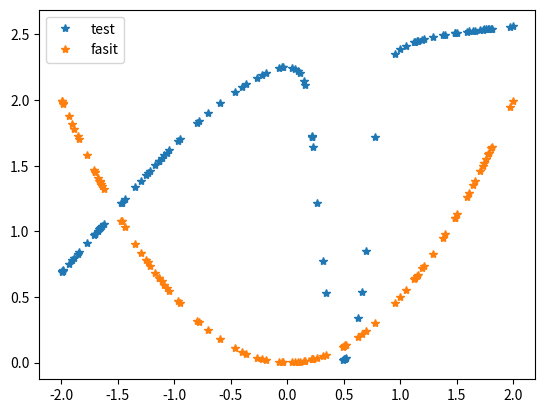

Here is the Python script that generated this plot:
import numpy as np
import matplotlib.pyplot as plt

def getW(K,d):
    w = np.random.randn(K,d,d)
    return w

def getb(K,d):
    b = np.random.randn(K,d,1)
    return b

def getomega(d):
    omega = np.random.randn(d,1)
    return omega

def getmu():
    mu = np.random.randn(1)
    return mu


def getdJdmu(Z, ypsilon, c, omega, mu, K, eta_div):
    u = np.transpose(Z[K-1])@omega + mu
    
    dJdmu = np.transpose(eta_div(u))@(ypsilon-c)

    return dJdmu

def getdJdomega(Z, ypsilon, c, omega, mu, K, eta_div):
    u = np.transpose(Z[K-1])@omega + mu
    dJdOmega = Z[K-1] @ ((ypsilon - c) * eta_div(u))
    return dJdOmega

def getdJdW(P, Z, W, b, K, h, sigma_div):
    dJdW = np.zeros_like(W)
    for k in range(K):
        u = W[k]@Z[k]+b[k]
        dJdW[k] = h*(P[k+1]*sigma_div(u))@ np.transpose(Z[k])  
    return dJdW

def getdJdb(P, Z, W, b, K, h, sigma_div):
    dJdb = np.zeros_like(b)
    for k in range(K):
        u = W[k]@Z[k]+b[k]
        dJdb[k] = h*(P[k+1]*sigma_div(u))@np.ones((Z.shape[2],1))
    return dJdb


def getYpsilon(Z, omega, mu, eta):
    u = np.transpose(Z[K-1]) @ omega + mu
    return eta(u)

def getZ(Y0, W, b, K, d, I, h, sigma):
    #initialize Z, Z0=Y0
    Z = np.zeros((K,d,I))
    Z[0] = Y0

    #finds Zk
    for k in range(1,K):
        u = W[k-1]@Z[k-1] + b[k-1]
        Z[k] = Z[k-1] + h*sigma(u)

    return Z

def getP(Z, ypsilon, c, omega, mu, W, b, K, d, I, h, sigma_div, eta_div):
    #initialize P
    P = np.zeros((K+1,d,I))

    #finds P_K
    u = np.transpose(Z[-1])@omega + mu
    P[-1]= np.outer(omega,(ypsilon-c)*eta_div(u))

    #finds P_K-1 to P_0
    for k in range(K-1,0,-1):
        s = W[k]@Z[k] + b[k]
        P[k]=P[k+1] + h*np.transpose(W[k])@(sigma_div(s)*P[k+1])
        
    return P

def getMandV(theta):
    return np.zeros_like(theta),np.zeros_like(theta)

def adam(m,v,g,i):
    #parameters
    beta1 = 0.9
    beta2 = 0.999
    alpha = 0.01
    epsilon = 10E-8

    #m,v
    m = beta1*m + (1-beta1)*g
    v = beta2*v + (1-beta2)*np.multiply(g,g)

    m_hat = np.multiply(m,1/(1-beta1**i))
    v_hat = np.multiply(v,1/(1-beta2**i))

    #update
    R = alpha*np.multiply(m_hat,1/(np.sqrt(v_hat)+epsilon))

    return m,v,R

def eta(x):
    return 1/2*(1+np.tanh(x/2))

def eta_div(x):
    return 1/(4*np.cosh(x/2)**2) 

def sigma(x):
    return np.tanh(x)

def sigma_div(x):
    return 1 - np.tanh(x)**2

def scale(x, alpha, beta):
    a = np.amin(x)
    b = np.amax(x)
    
    x_tilde = 1/(b-a)*((b-x)*alpha + (x-a)*beta)
    return x_tilde, a, b

def inverseScale(x_tilde, a, b, alpha, beta):
    return 1/(beta-alpha)*((x_tilde-alpha)*b + (beta-x_tilde)*a)

def trainingAlgorithm(K, d, h, tau, Y0, c, eta, sigma, eta_div, sigma_div, N = 1000):
    #finds input shape
    d0 = Y0.shape[0]
    I = Y0.shape[1]
    
    #reshapes input to match dimension of layers
    if d0 < d:
        zero = np.zeros_like(Y0)
        Y0 = np.vstack((Y0,zero))
    
    #gets initial weigths
    omega = getomega(d)
    mu = getmu()
    W = getW(K,d)
    b = getb(K,d)
    
    c = np.transpose(c)
    
    #initial m,v for adam descent
    mmu,vmu = getMandV(mu)
    momega,vomega =getMandV(omega)
    mW,vW = getMandV(W)
    mb,vb = getMandV(b)
    
    for i in range(N): #Number of trainingseries
        
        Z = getZ(Y0, W, b, K, d, I, h, sigma)
        ypsilon = getYpsilon(Z, omega, mu, eta)
        P = getP(Z, ypsilon, c, omega, mu, W, b, K, d, I, h, sigma_div, eta_div)
        
        dJdmu = getdJdmu(Z, ypsilon, c, omega, mu, K, eta_div)
        dJdomega = getdJdomega(Z, ypsilon, c, omega, mu, K, eta_div)
        dJdW = getdJdW(P, Z, W, b, K, h, sigma_div)
        dJdb = getdJdb(P, Z, W, b, K, h, sigma_div)
        
        #mu = mu - tau*dJdmu
        #omega = omega - tau*dJdomega
        #W = W - tau*dJdW
        #b = b - tau*dJdb
        
        mmu,vmu, Rmu = adam(mmu,vmu,dJdmu,i+1)
        momega,vomega, Romega = adam(momega,vomega,dJdomega,i+1)
        mW,vW, RW = adam(mW,vW,dJdW,i+1)
        mb,vb, Rb = adam(mb,vb,dJdb,i+1)
        
        mu = mu-Rmu
        omega = omega - Romega
        W = W - RW
        b = b - Rb
        
    return mu, omega, W, b

def F(y):
    return 1/2*y**2

Y0 = np.linspace(-2,2,100)
Y0.resize(1,100)
c = F(Y0)
alpha = 0.2
beta = 0.8

Y0_tilde, aY0, bY0 = scale(Y0, alpha, beta)
c_tilde, ac, bc = scale(c, alpha, beta)


K = 10
d = 2
I = 100
h = 0.1
tau = 0.08

mu, omega, W, b = trainingAlgorithm(K, d, h, tau, Y0_tilde, c_tilde, eta, sigma, eta_div, sigma_div)

YTest = np.random.uniform(-2,2,(1,100))

c_test = F(YTest)


#YTest_tilde, aYTest, bYTest = scale(Y_test, alpha, beta)
cTest_tilde, acTest, bcTest = scale(c_test, alpha, beta)

zero = np.zeros_like(YTest)

ZTest = getZ(np.vstack((YTest,zero)), W, b, K, d, I, h, sigma)
ypsilonTest = getYpsilon(ZTest, omega, mu, eta)


ypsilonTest_new = inverseScale(ypsilonTest, acTest, bcTest, alpha, beta)


plt.figure()
plt.plot(YTest[0], ypsilonTest_new, "*", label = "test")
plt.plot(YTest[0], c_test[0], "*", label = "fasit")
plt.legend()
plt.show()

